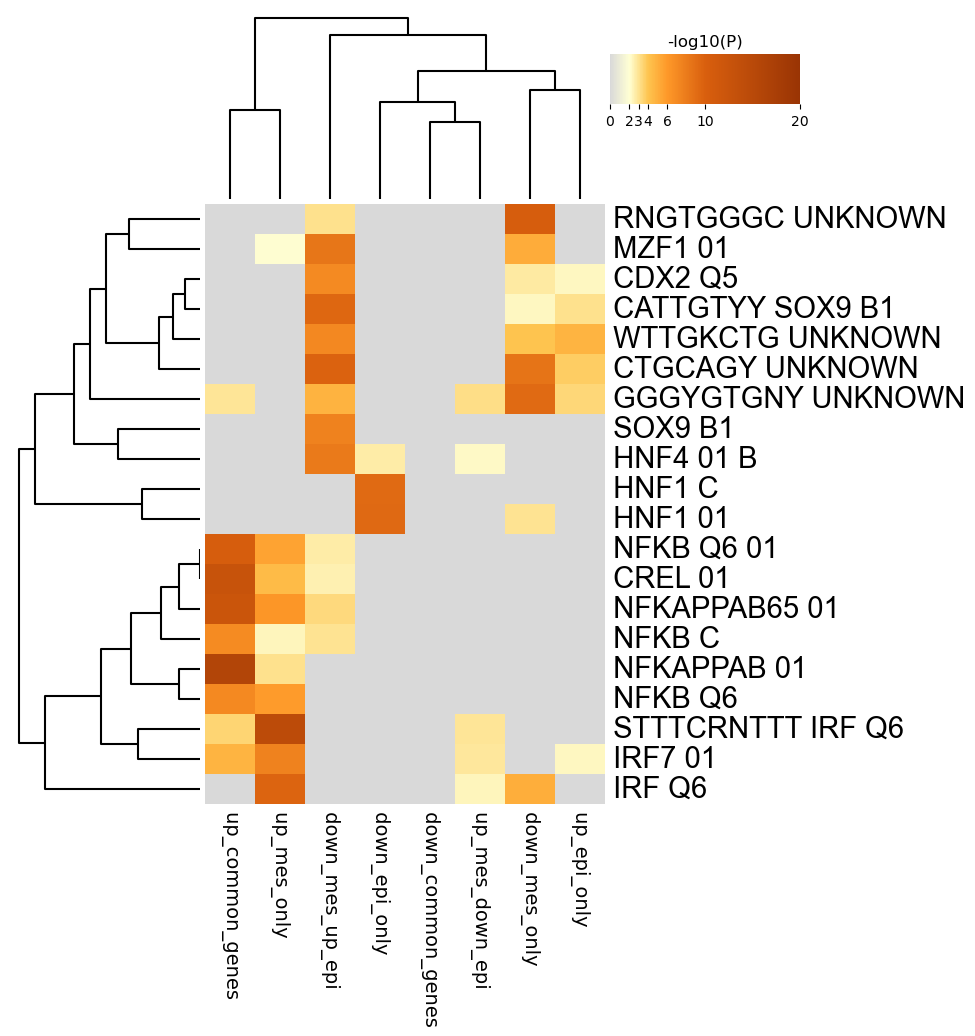

The file beside this chart, header and first rows:
GO, Description, _LogP_down_common_genes, _LogP_down_epi_only, _LogP_down_mes_only, _LogP_down_mes_up_epi, _LogP_up_common_genes, _LogP_up_epi_only, _LogP_up_mes_down_epi, _LogP_up_mes_only
M10112, RNGTGGGC UNKNOWN, 0.0, 0.0, -10.42, -3.1, 0.0, 0.0, 0.0, 0.0
M18765, MZF1 01, 0.0, 0.0, -5.111, -8.436, 0.0, 0.0, 0.0, -2.078
M8062, CDX2 Q5, 0.0, 0.0, -2.782, -7.026, 0.0, -2.276, 0.0, 0.0
M7691, CATTGTYY SOX9 B1, 0.0, 0.0, -2.308, -9.45, 0.0, -3.104, 0.0, 0.0
M4815, WTTGKCTG UNKNOWN, 0.0, 0.0, -3.989, -7.135, 0.0, -4.695, 0.0, 0.0
M9769, CTGCAGY UNKNOWN, 0.0, 0.0, -8.569, -9.75, 0.0, -3.732, 0.0, 0.0
M9645, GGGYGTGNY UNKNOWN, 0.0, 0.0, -9.167, -4.803, -2.925, -3.363, -3.18, 0.0
M12520, SOX9 B1, 0.0, 0.0, 0.0, -7.534, 0.0, 0.0, 0.0, 0.0
M5866, HNF4 01 B, 0.0, -2.724, 0.0, -8.056, 0.0, 0.0, -2.235, 0.0
M14593, HNF1 C, 0.0, -9.175, 0.0, 0.0, 0.0, 0.0, 0.0, 0.0
M15429, HNF1 01, 0.0, -9.263, -2.982, 0.0, 0.0, 0.0, 0.0, 0.0
M2549, NFKB Q6 01, 0.0, 0.0, 0.0, -2.698, -10.36, 0.0, 0.0, -5.492
M10143, CREL 01, 0.0, 0.0, 0.0, -2.502, -12.76, 0.0, 0.0, -4.406
M2315, NFKAPPAB65 01, 0.0, 0.0, 0.0, -3.342, -12.25, 0.0, 0.0, -6.211
M12240, NFKB C, 0.0, 0.0, 0.0, -3.042, -6.895, 0.0, 0.0, -2.365
M9949, NFKAPPAB 01, 0.0, 0.0, 0.0, 0.0, -16, 0.0, 0.0, -3.096
M11921, NFKB Q6, 0.0, 0.0, 0.0, 0.0, -7.098, 0.0, 0.0, -5.878
M533, STTTCRNTTT IRF Q6, 0.0, 0.0, 0.0, 0.0, -3.503, 0.0, -2.938, -14.53
M12258, IRF7 01, 0.0, 0.0, 0.0, 0.0, -4.706, -2.32, -2.832, -7.505
M14066, IRF Q6, 0.0, 0.0, -5.039, 0.0, 0.0, 0.0, -2.356, -9.629
